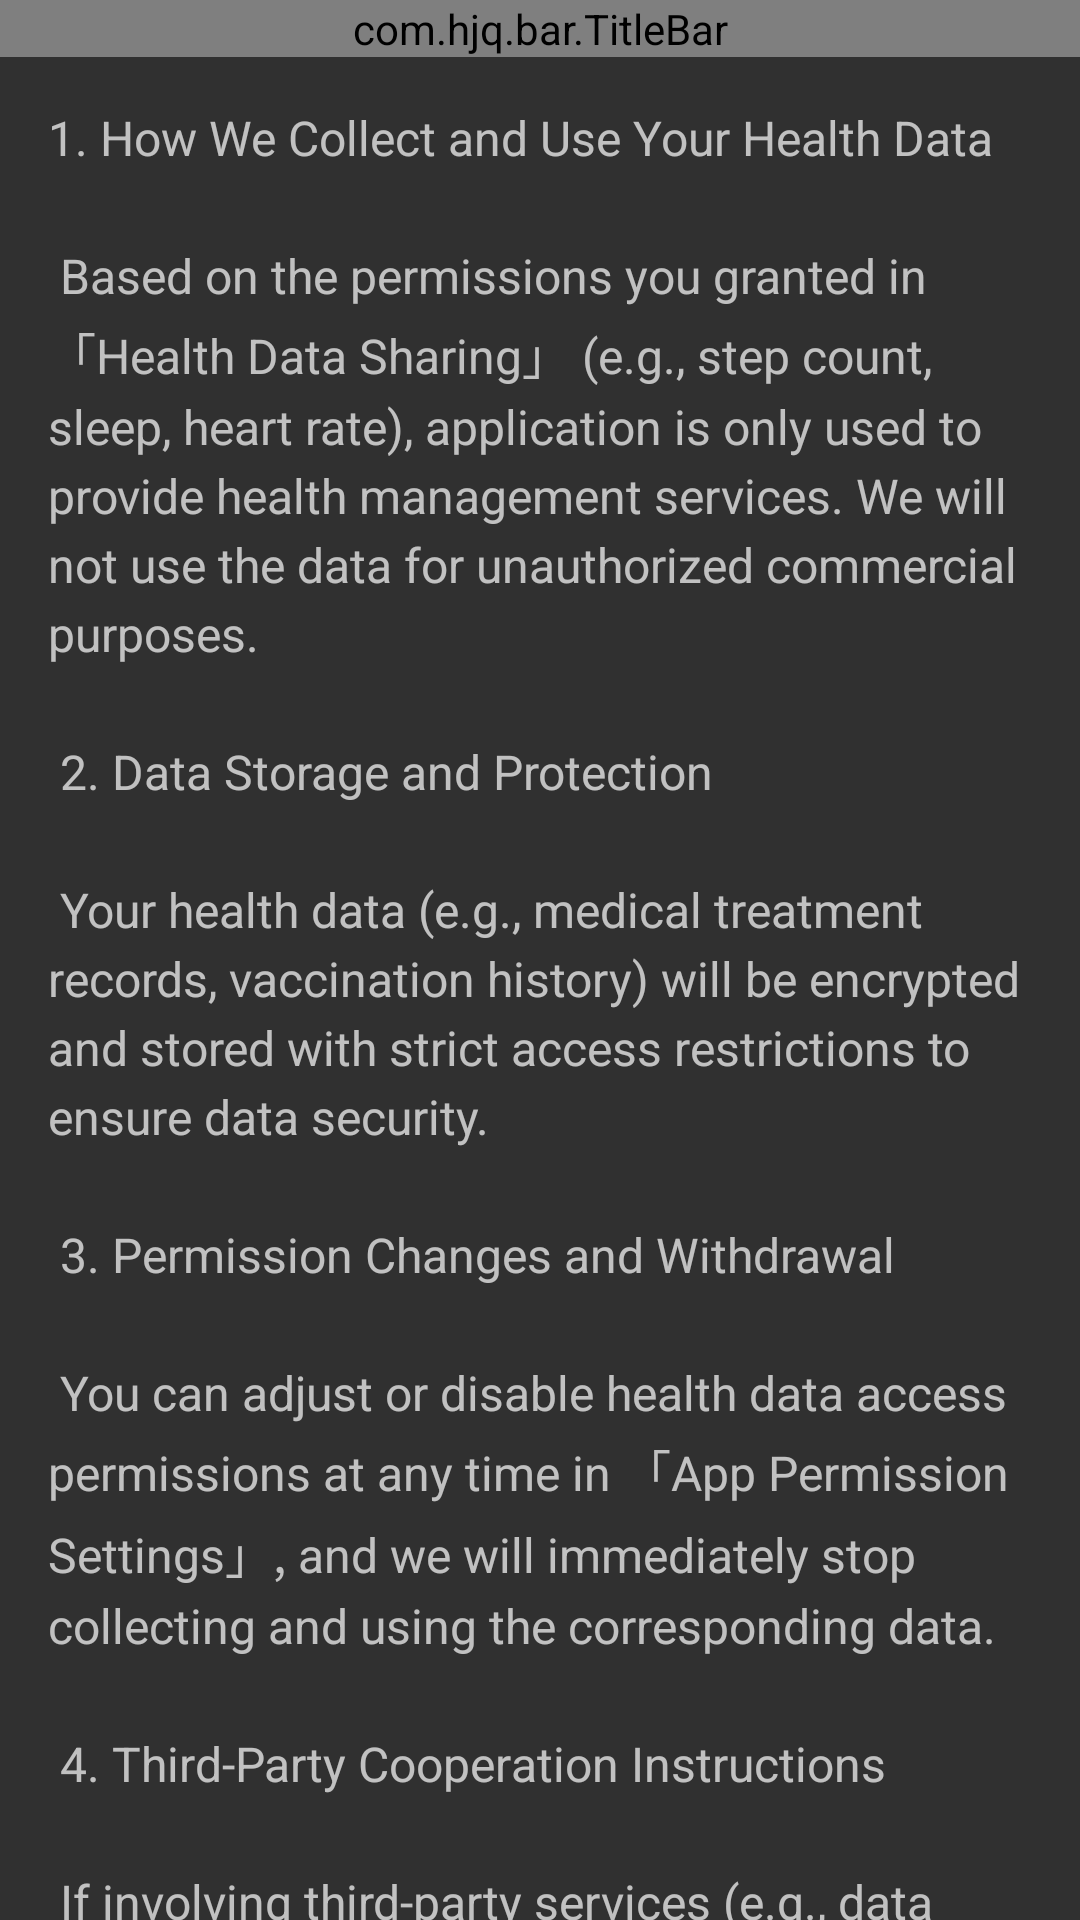

Layout XML and referenced resources for this Android screen:
<!-- AndroidManifest.xml: application theme AppTheme -->
<!-- res/layout/health_data_privacy_policy_activity.xml -->
<?xml version="1.0" encoding="utf-8"?>
<LinearLayout xmlns:android="http://schemas.android.com/apk/res/android"
    xmlns:app="http://schemas.android.com/apk/res-auto"
    xmlns:tools="http://schemas.android.com/tools"
    android:layout_width="match_parent"
    android:layout_height="match_parent"
    android:fillViewport="true"
    android:orientation="vertical"
    tools:context=".HealthDataPrivacyPolicyActivity">

    <com.hjq.bar.TitleBar
        android:id="@+id/tb_health_data_privacy_policy_bar"
        android:layout_width="match_parent"
        android:layout_height="wrap_content"
        android:background="@android:color/black"
        app:lineVisible="false"
        app:title="@string/privacy_policy_title"
        app:titleColor="@android:color/white"
        app:titleSize="20sp" />

    <androidx.core.widget.NestedScrollView
        android:layout_width="match_parent"
        android:layout_height="match_parent"
        android:fillViewport="true">

        <TextView
            android:id="@+id/tv_policy_content"
            android:layout_width="match_parent"
            android:layout_height="wrap_content"
            android:lineSpacingExtra="4dp"
            android:padding="16dp"
            android:text="@string/privacy_policy_content"
            android:textSize="16sp" />

    </androidx.core.widget.NestedScrollView>

</LinearLayout>
<!-- resources referenced by this layout -->
<resources>
  <string name="privacy_policy_content">
          1. How We Collect and Use Your Health Data\n\n
          Based on the permissions you granted in 「Health Data Sharing」 (e.g., step count, sleep, heart rate), application is only used to provide health management services. We will not use the data for unauthorized commercial purposes.\n\n
          2. Data Storage and Protection\n\n
          Your health data (e.g., medical treatment records, vaccination history) will be encrypted and stored with strict access restrictions to ensure data security.\n\n
          3. Permission Changes and Withdrawal\n\n
          You can adjust or disable health data access permissions at any time in 「App Permission Settings」, and we will immediately stop collecting and using the corresponding data.\n\n
          4. Third-Party Cooperation Instructions\n\n
          If involving third-party services (e.g., data analysis), we will ensure they follow the same privacy standards and will not disclose your sensitive health information (e.g., personal medical history, pregnancy status, etc.).\n\n
          5. Minor Privacy Protection\n\n
          If you are a minor, you need to authorize health data (e.g., height, weight related to growth and development) with the guardian’s consent. Guardians can assist in managing permissions.
      </string>
  <string name="privacy_policy_title">Health Data Privacy Policy</string>
  <style name="AppTheme" parent="Theme.AppCompat.NoActionBar">
          
          <item name="colorPrimary">@color/colorPrimary</item>
          <item name="colorPrimaryDark">@color/colorPrimaryDark</item>
          <item name="colorAccent">@color/colorAccent</item>
          
          <item name="android:textAllCaps">false</item>
      </style>
  <color name="colorPrimary">#000000</color>
  <color name="colorPrimaryDark">#000000</color>
  <color name="colorAccent">#FFFFFF</color>
</resources>
